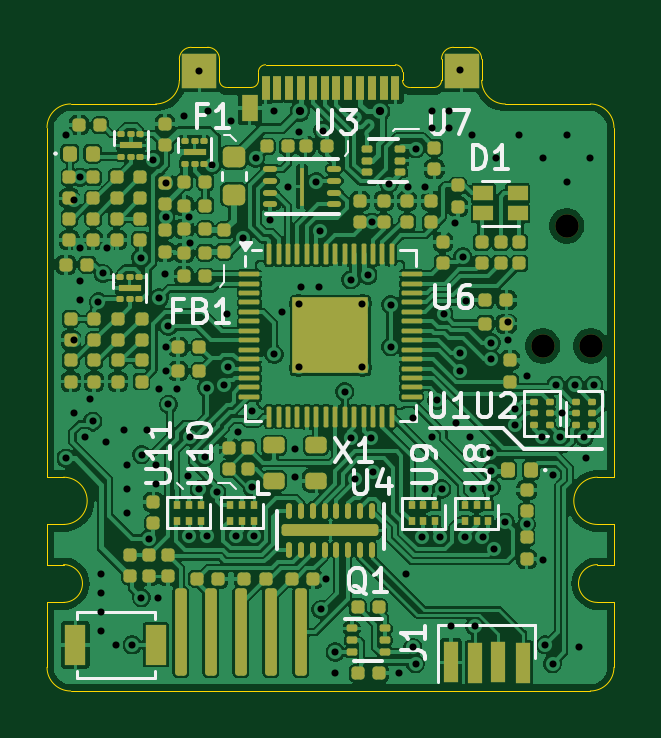
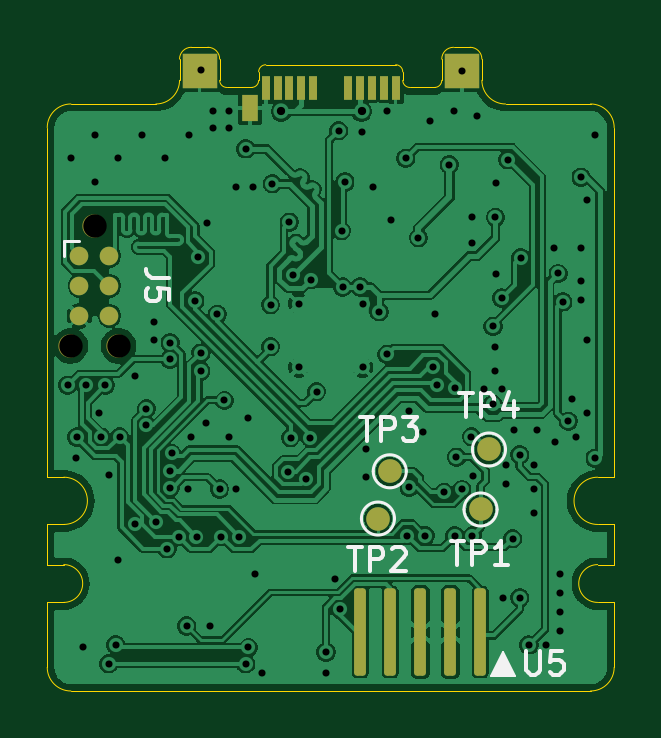
Circuit board: 11 layer files. Board 24.0 x 27.3 mm.
- bottom_copper: Expansion_Card_rs-probe-B_Cu.gbr (128713 bytes)
- bottom_mask: Expansion_Card_rs-probe-B_Mask.gbr (2309 bytes)
- paste: Expansion_Card_rs-probe-B_Paste.gbr (1679 bytes)
- bottom_silk: Expansion_Card_rs-probe-B_Silkscreen.gbr (7992 bytes)
- outline: Expansion_Card_rs-probe-Edge_Cuts.gbr (3653 bytes)
- top_copper: Expansion_Card_rs-probe-F_Cu.gbr (282003 bytes)
- top_mask: Expansion_Card_rs-probe-F_Mask.gbr (13173 bytes)
- paste: Expansion_Card_rs-probe-F_Paste.gbr (13238 bytes)
- top_silk: Expansion_Card_rs-probe-F_Silkscreen.gbr (22374 bytes)
- drill: Expansion_Card_rs-probe-NPTH.drl (422 bytes)
- drill: Expansion_Card_rs-probe-PTH.drl (3144 bytes)

=== bottom_copper: Expansion_Card_rs-probe-B_Cu.gbr (128713 bytes, source omitted) ===
=== bottom_mask: Expansion_Card_rs-probe-B_Mask.gbr (2309 bytes, source withheld) ===
=== paste: Expansion_Card_rs-probe-B_Paste.gbr (1679 bytes, source withheld) ===
=== bottom_silk: Expansion_Card_rs-probe-B_Silkscreen.gbr (7992 bytes, source omitted) ===
=== outline: Expansion_Card_rs-probe-Edge_Cuts.gbr ===
%TF.GenerationSoftware,KiCad,Pcbnew,9.0.2-9.0.2-0~ubuntu24.04.1*%
%TF.CreationDate,2025-06-01T16:20:21-04:00*%
%TF.ProjectId,Expansion_Card_rs-probe,45787061-6e73-4696-9f6e-5f436172645f,X1*%
%TF.SameCoordinates,Original*%
%TF.FileFunction,Profile,NP*%
%FSLAX46Y46*%
G04 Gerber Fmt 4.6, Leading zero omitted, Abs format (unit mm)*
G04 Created by KiCad (PCBNEW 9.0.2-9.0.2-0~ubuntu24.04.1) date 2025-06-01 16:20:21*
%MOMM*%
%LPD*%
G01*
G04 APERTURE LIST*
%TA.AperFunction,Profile*%
%ADD10C,0.050000*%
%TD*%
G04 APERTURE END LIST*
D10*
X144700000Y-128700000D02*
G75*
G02*
X144400000Y-129000000I-300000J0D01*
G01*
X144300000Y-129000000D02*
X144400000Y-129000000D01*
X135600000Y-129000000D02*
G75*
G02*
X135300000Y-128700000I0J300000D01*
G01*
X128700000Y-149200000D02*
G75*
G02*
X128700000Y-150800000I0J-800000D01*
G01*
X133600000Y-127800000D02*
G75*
G02*
X134100000Y-127300000I500000J0D01*
G01*
X151000000Y-154550000D02*
X129000000Y-154550000D01*
X152000000Y-153550000D02*
X152000000Y-150800000D01*
X133600000Y-128700000D02*
X133600000Y-127800000D01*
X151000000Y-129700000D02*
G75*
G02*
X152000000Y-130700000I0J-1000000D01*
G01*
X134800000Y-127300000D02*
X134100000Y-127300000D01*
X145900000Y-127300000D02*
X145200000Y-127300000D01*
X128700000Y-147500000D02*
X128000000Y-147500000D01*
X129000000Y-154550000D02*
G75*
G02*
X128000000Y-153550000I0J1000000D01*
G01*
X151300000Y-145500000D02*
X152000000Y-145500000D01*
X128000000Y-145500000D02*
X128000000Y-130700000D01*
X151300000Y-147500000D02*
X152000000Y-147500000D01*
X147400000Y-129700000D02*
X151000000Y-129700000D01*
X152000000Y-153550000D02*
G75*
G02*
X151000000Y-154550000I-1000000J0D01*
G01*
X152000000Y-145500000D02*
X152000000Y-130700000D01*
X144700000Y-128700000D02*
X144700000Y-127800000D01*
X134800000Y-127300000D02*
G75*
G02*
X135300000Y-127800000I0J-500000D01*
G01*
X152000000Y-149200000D02*
X152000000Y-147500000D01*
X128000000Y-130700000D02*
G75*
G02*
X129000000Y-129700000I1000000J0D01*
G01*
X147400000Y-129700000D02*
G75*
G02*
X146400000Y-128700000I0J1000000D01*
G01*
X151300000Y-150800000D02*
X152000000Y-150800000D01*
X145900000Y-127300000D02*
G75*
G02*
X146400000Y-127800000I0J-500000D01*
G01*
X151300000Y-150800000D02*
G75*
G02*
X151300000Y-149200000I0J800000D01*
G01*
X128700000Y-149200000D02*
X128000000Y-149200000D01*
X135600000Y-129000000D02*
X135700000Y-129000000D01*
X151300000Y-149200000D02*
X152000000Y-149200000D01*
X128000000Y-149200000D02*
X128000000Y-147500000D01*
X146400000Y-128700000D02*
X146400000Y-127800000D01*
X151300000Y-147500000D02*
G75*
G02*
X151300000Y-145500000I0J1000000D01*
G01*
X128700000Y-145500000D02*
X128000000Y-145500000D01*
X133600000Y-128700000D02*
G75*
G02*
X132600000Y-129700000I-1000000J0D01*
G01*
X128000000Y-150800000D02*
X128000000Y-153550000D01*
X135300000Y-128700000D02*
X135300000Y-127800000D01*
X144700000Y-127800000D02*
G75*
G02*
X145200000Y-127300000I500000J0D01*
G01*
X132600000Y-129700000D02*
X129000000Y-129700000D01*
X128000000Y-150800000D02*
X128700000Y-150800000D01*
X128700000Y-145500000D02*
G75*
G02*
X128700000Y-147500000I0J-1000000D01*
G01*
%TO.C,P1*%
X136650000Y-129000000D02*
X135700000Y-129000000D01*
X136950000Y-128340000D02*
X136950000Y-128700000D01*
X137250000Y-128040000D02*
X142750000Y-128040000D01*
X143050000Y-128340000D02*
X143050000Y-128700000D01*
X143350000Y-129000000D02*
X144300000Y-129000000D01*
X136950000Y-128340000D02*
G75*
G02*
X137250000Y-128040000I300000J0D01*
G01*
X136950000Y-128700000D02*
G75*
G02*
X136650000Y-129000000I-300000J0D01*
G01*
X142750000Y-128040000D02*
G75*
G02*
X143050000Y-128340000I0J-300000D01*
G01*
X143350000Y-129000000D02*
G75*
G02*
X143050000Y-128700000I0J300000D01*
G01*
%TD*%
M02*

=== top_copper: Expansion_Card_rs-probe-F_Cu.gbr (282003 bytes, source omitted) ===
=== top_mask: Expansion_Card_rs-probe-F_Mask.gbr (13173 bytes, source omitted) ===
=== paste: Expansion_Card_rs-probe-F_Paste.gbr (13238 bytes, source omitted) ===
=== top_silk: Expansion_Card_rs-probe-F_Silkscreen.gbr (22374 bytes, source omitted) ===
=== drill: Expansion_Card_rs-probe-NPTH.drl ===
M48
; DRILL file {KiCad 9.0.2-9.0.2-0~ubuntu24.04.1} date 2025-06-01T16:20:24-0400
; FORMAT={-:-/ absolute / inch / decimal}
; #@! TF.CreationDate,2025-06-01T16:20:24-04:00
; #@! TF.GenerationSoftware,Kicad,Pcbnew,9.0.2-9.0.2-0~ubuntu24.04.1
; #@! TF.FileFunction,NonPlated,1,2,NPTH
FMAT,2
INCH
; #@! TA.AperFunction,NonPlated,NPTH,ComponentDrill
T1C0.0390
%
G90
G05
T1
X5.8655Y-5.5094
X5.9055Y-5.3094
X5.9455Y-5.5094
M30

=== drill: Expansion_Card_rs-probe-PTH.drl ===
M48
; DRILL file {KiCad 9.0.2-9.0.2-0~ubuntu24.04.1} date 2025-06-01T16:20:24-0400
; FORMAT={-:-/ absolute / inch / decimal}
; #@! TF.CreationDate,2025-06-01T16:20:24-04:00
; #@! TF.GenerationSoftware,Kicad,Pcbnew,9.0.2-9.0.2-0~ubuntu24.04.1
; #@! TF.FileFunction,Plated,1,2,PTH
FMAT,2
INCH
; #@! TA.AperFunction,Plated,PTH,ViaDrill
T1C0.0118
; #@! TA.AperFunction,Plated,PTH,ComponentDrill
T2C0.0118
; #@! TA.AperFunction,Plated,PTH,ViaDrill
T3C0.0138
%
G90
G05
T1
X5.0709Y-5.1586
X5.0712Y-5.6969
X5.0849Y-5.2656
X5.0849Y-5.5
X5.0849Y-5.6218
X5.0944Y-5.4018
X5.0944Y-5.3462
X5.0945Y-5.2283
X5.0945Y-5.4331
X5.1024Y-5.6614
X5.1102Y-5.5984
X5.1157Y-5.635
X5.125Y-5.4362
X5.1299Y-5.8898
X5.1299Y-5.9213
X5.1299Y-5.9528
X5.1299Y-5.9843
X5.1329Y-5.3888
X5.1378Y-5.6693
X5.139Y-5.3465
X5.1535Y-6.0079
X5.1673Y-5.6496
X5.1732Y-5.7087
X5.1732Y-5.748
X5.1732Y-5.7874
X5.1813Y-6.0079
X5.1953Y-5.3624
X5.1967Y-5.9291
X5.1969Y-5.6908
X5.2067Y-5.6496
X5.2087Y-5.8307
X5.2167Y-5.1991
X5.2205Y-5.7087
X5.2205Y-5.7402
X5.2244Y-5.9291
X5.2264Y-5.5807
X5.2265Y-5.4297
X5.2362Y-5.3898
X5.2369Y-5.2382
X5.2372Y-5.2953
X5.2374Y-5.5513
X5.2375Y-5.5118
X5.2414Y-5.477
X5.2418Y-5.6068
X5.2559Y-5.5807
X5.2677Y-5.126
X5.2744Y-5.7258
X5.2756Y-5.2953
X5.2756Y-5.8256
X5.277Y-5.3383
X5.2773Y-5.661
X5.2931Y-5.7488
X5.2933Y-5.0512
X5.3023Y-5.6948
X5.3052Y-5.8256
X5.3054Y-5.5789
X5.3071Y-5.1181
X5.3141Y-5.2075
X5.3224Y-5.7533
X5.3346Y-5.5742
X5.3386Y-5.4567
X5.3413Y-5.5454
X5.3465Y-5.1339
X5.3542Y-5.8256
X5.3579Y-5.653
X5.3656Y-5.3293
X5.3812Y-5.7451
X5.3818Y-5.6181
X5.3839Y-5.8256
X5.3869Y-5.1969
X5.4114Y-5.2992
X5.4173Y-5.1181
X5.418Y-5.5236
X5.431Y-5.4528
X5.4409Y-5.2441
X5.4528Y-5.6811
X5.4528Y-5.7283
X5.4591Y-5.1523
X5.4626Y-5.4113
X5.4882Y-5.2362
X5.4921Y-5.4113
X5.4938Y-5.3174
X5.4961Y-5.9488
X5.4986Y-5.151
X5.5039Y-5.8976
X5.5197Y-6.0197
X5.5197Y-6.0551
X5.5355Y-5.5859
X5.5455Y-5.3993
X5.5457Y-5.6625
X5.5528Y-5.7319
X5.5741Y-5.3919
X5.5786Y-5.6624
X5.5807Y-5.3031
X5.5823Y-5.719
X5.6093Y-5.2393
X5.6121Y-5.4409
X5.6121Y-5.5107
X5.626Y-6.0551
X5.6378Y-5.8898
X5.6417Y-5.2441
X5.649Y-6.012
X5.6496Y-5.6299
X5.6535Y-5.1811
X5.6535Y-6.0394
X5.6643Y-5.8277
X5.6693Y-5.2441
X5.6693Y-5.748
X5.6811Y-5.1181
X5.6811Y-5.1457
X5.6811Y-5.6614
X5.689Y-5.6003
X5.6939Y-5.8277
X5.697Y-5.748
X5.7008Y-5.4567
X5.7087Y-5.1181
X5.7087Y-5.1457
X5.7126Y-5.9764
X5.7185Y-5.3051
X5.7205Y-5.6378
X5.7283Y-5.0492
X5.7283Y-5.5216
X5.7283Y-5.5512
X5.7323Y-5.3609
X5.7355Y-5.8277
X5.7382Y-5.4345
X5.7441Y-5.6614
X5.748Y-5.1575
X5.7499Y-5.7472
X5.752Y-5.9764
X5.7652Y-5.8277
X5.7771Y-5.6884
X5.7795Y-5.7456
X5.7795Y-5.5039
X5.7795Y-5.5317
X5.78Y-5.7179
X5.7845Y-5.8475
X5.7874Y-5.1969
X5.8031Y-5.8031
X5.8071Y-5.4705
X5.8071Y-5.5
X5.8189Y-5.6142
X5.8189Y-5.6419
X5.8268Y-5.1575
X5.8386Y-5.5591
X5.8386Y-5.8071
X5.8638Y-5.6614
X5.8661Y-5.1969
X5.8661Y-5.8661
X5.8701Y-6.0079
X5.8819Y-5.7244
X5.8819Y-6.0394
X5.8874Y-5.5748
X5.8949Y-5.6614
X5.8976Y-5.622
X5.9055Y-5.1575
X5.9055Y-5.2362
X5.9189Y-5.5748
X5.9252Y-6.0118
X5.9346Y-5.6614
X5.937Y-5.6969
X5.9449Y-5.1969
X5.9504Y-5.5748
T2
X5.4587Y-5.439
X5.4587Y-5.5453
X5.565Y-5.439
X5.565Y-5.5453
T3
X5.4605Y-5.1186
X5.5945Y-5.1188
M30
